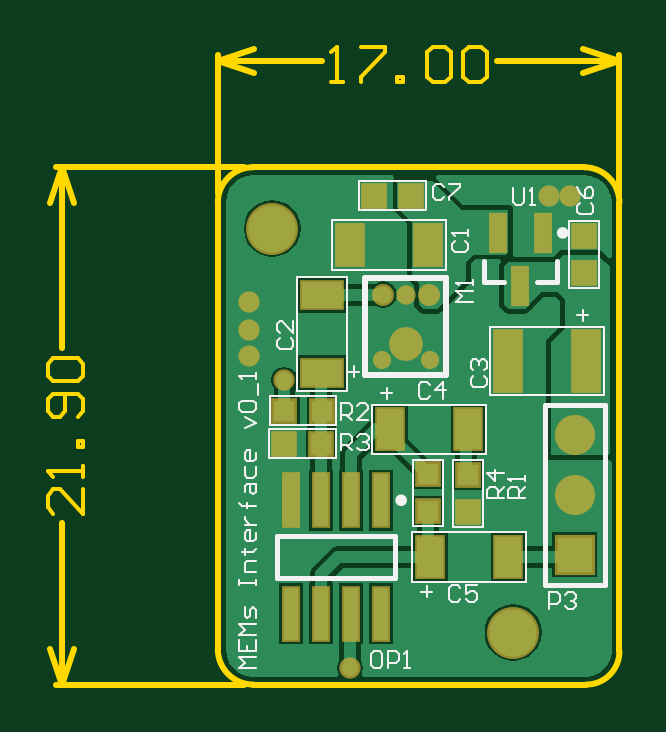
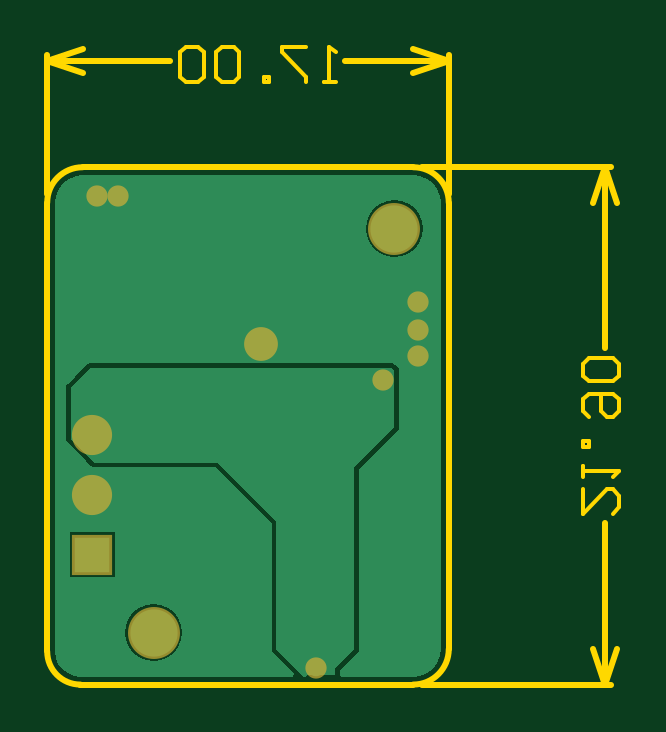
Circuit board: 8 layer files. Board 24.2 x 27.0 mm.
- bottom_copper: MEMs PCB.GBL (3080 bytes)
- bottom_mask: MEMs PCB.GBS (921 bytes)
- outline: MEMs PCB.GKO (2243 bytes)
- outline: MEMs PCB.GM1 (673 bytes)
- top_copper: MEMs PCB.GTL (7050 bytes)
- top_silk: MEMs PCB.GTO (6185 bytes)
- paste: MEMs PCB.GTP (1080 bytes)
- top_mask: MEMs PCB.GTS (1593 bytes)

=== bottom_copper: MEMs PCB.GBL ===
%FSLAX42Y42*%
%MOMM*%
G71*
G01*
G75*
G04 Layer_Physical_Order=2*
G04 Layer_Color=16711680*
%ADD10R,0.60X1.55*%
%ADD11R,0.89X0.89*%
%ADD12R,0.89X0.89*%
%ADD13R,1.10X2.50*%
%ADD14C,0.56*%
%ADD15C,0.61*%
%ADD16C,0.72*%
%ADD17R,0.60X2.20*%
%ADD18R,1.10X1.70*%
%ADD19R,1.70X1.10*%
%ADD20C,0.50*%
%ADD21C,0.25*%
%ADD22C,2.00*%
%ADD23R,1.50X1.50*%
%ADD24C,1.50*%
%ADD25C,1.22*%
%ADD26C,0.70*%
G36*
X770Y-150D02*
X800Y-180D01*
Y-400D01*
Y-400D01*
X720Y-480D01*
X700Y-500D01*
X180D01*
X80Y-600D01*
X-70Y-750D01*
Y-1290D01*
Y-1290D01*
X-187Y-1407D01*
X-193D01*
X-200Y-1400D01*
X-320D01*
Y-1370D01*
X-380Y-1310D01*
X-400Y-1290D01*
Y-670D01*
Y-520D01*
X-570Y-350D01*
Y-110D01*
X-560Y-100D01*
X720D01*
X770Y-150D01*
D02*
G37*
G36*
X780Y713D02*
X809Y701D01*
X833Y683D01*
X851Y659D01*
X863Y630D01*
X867Y601D01*
X867Y600D01*
X867D01*
X867Y600D01*
Y-1300D01*
X867Y-1301D01*
X863Y-1328D01*
X853Y-1353D01*
X836Y-1376D01*
X813Y-1393D01*
X788Y-1403D01*
X761Y-1407D01*
X760Y-1407D01*
X-141D01*
X-146Y-1395D01*
X-56Y-1304D01*
X-51Y-1298D01*
X-50Y-1290D01*
Y-1290D01*
Y-758D01*
X94Y-614D01*
X94Y-614D01*
X188Y-520D01*
X700D01*
X708Y-519D01*
X714Y-514D01*
X734Y-494D01*
X734Y-494D01*
X814Y-414D01*
X819Y-408D01*
X820Y-400D01*
Y-400D01*
Y-180D01*
X820Y-180D01*
X819Y-172D01*
X814Y-166D01*
X814Y-166D01*
X784Y-136D01*
X734Y-86D01*
X728Y-81D01*
X720Y-80D01*
X-560D01*
X-560Y-80D01*
X-568Y-81D01*
X-574Y-86D01*
X-574Y-86D01*
X-584Y-96D01*
X-589Y-102D01*
X-590Y-110D01*
Y-350D01*
X-589Y-358D01*
X-584Y-364D01*
X-584Y-364D01*
X-420Y-528D01*
Y-670D01*
Y-1290D01*
X-419Y-1298D01*
X-414Y-1304D01*
X-394Y-1324D01*
X-394Y-1324D01*
X-340Y-1378D01*
Y-1400D01*
X-346Y-1407D01*
X-650D01*
X-651Y-1407D01*
X-680Y-1403D01*
X-709Y-1391D01*
X-733Y-1373D01*
X-751Y-1349D01*
X-763Y-1320D01*
X-767Y-1291D01*
X-767Y-1290D01*
X-767D01*
X-767Y-1290D01*
Y600D01*
X-767Y601D01*
X-763Y630D01*
X-751Y659D01*
X-733Y683D01*
X-709Y701D01*
X-680Y713D01*
X-651Y717D01*
X-650Y717D01*
Y717D01*
X-650Y717D01*
X750D01*
X751Y717D01*
X780Y713D01*
D02*
G37*
%LPC*%
G36*
X450Y-1099D02*
X419Y-1103D01*
X389Y-1115D01*
X364Y-1134D01*
X345Y-1159D01*
X333Y-1189D01*
X329Y-1220D01*
X333Y-1251D01*
X345Y-1281D01*
X364Y-1306D01*
X389Y-1325D01*
X419Y-1337D01*
X450Y-1341D01*
X481Y-1337D01*
X511Y-1325D01*
X536Y-1306D01*
X555Y-1281D01*
X567Y-1251D01*
X571Y-1220D01*
X567Y-1189D01*
X555Y-1159D01*
X536Y-1134D01*
X511Y-1115D01*
X481Y-1103D01*
X450Y-1099D01*
D02*
G37*
G36*
X-570Y611D02*
X-601Y607D01*
X-631Y595D01*
X-656Y576D01*
X-675Y551D01*
X-687Y521D01*
X-691Y490D01*
X-687Y459D01*
X-675Y429D01*
X-656Y404D01*
X-631Y385D01*
X-601Y373D01*
X-570Y369D01*
X-539Y373D01*
X-509Y385D01*
X-484Y404D01*
X-465Y429D01*
X-453Y459D01*
X-449Y490D01*
X-453Y521D01*
X-465Y551D01*
X-484Y576D01*
X-509Y595D01*
X-539Y607D01*
X-570Y611D01*
D02*
G37*
G36*
X805Y-795D02*
X615D01*
Y-985D01*
X805D01*
Y-795D01*
D02*
G37*
%LPD*%
D22*
X450Y-1220D02*
D03*
X-570Y490D02*
D03*
D23*
X710Y-890D02*
D03*
D24*
Y-636D02*
D03*
Y-382D02*
D03*
D25*
X-3Y-0D02*
D03*
D26*
X-670Y-50D02*
D03*
Y60D02*
D03*
Y180D02*
D03*
X690Y630D02*
D03*
X600D02*
D03*
X-520Y-150D02*
D03*
X-240Y-1370D02*
D03*
M02*

=== bottom_mask: MEMs PCB.GBS ===
%FSLAX42Y42*%
%MOMM*%
G71*
G01*
G75*
G04 Layer_Color=16711935*
%ADD10R,0.60X1.55*%
%ADD11R,0.89X0.89*%
%ADD12R,0.89X0.89*%
%ADD13R,1.10X2.50*%
%ADD14C,0.56*%
%ADD15C,0.61*%
%ADD16C,0.72*%
%ADD17R,0.60X2.20*%
%ADD18R,1.10X1.70*%
%ADD19R,1.70X1.10*%
%ADD20C,0.50*%
%ADD21C,0.25*%
%ADD22C,2.00*%
%ADD23R,1.50X1.50*%
%ADD24C,1.50*%
%ADD25C,1.22*%
%ADD26C,0.70*%
%ADD27C,0.25*%
%ADD28C,0.20*%
%ADD29C,0.10*%
%ADD30R,0.80X1.75*%
%ADD31R,1.09X1.09*%
%ADD32R,1.09X1.09*%
%ADD33R,1.30X2.70*%
%ADD34C,0.77*%
%ADD35C,0.82*%
%ADD36C,0.93*%
%ADD37R,0.80X2.40*%
%ADD38R,1.30X1.90*%
%ADD39R,1.90X1.30*%
%ADD40C,2.20*%
%ADD41R,1.70X1.70*%
%ADD42C,1.70*%
%ADD43C,1.43*%
%ADD44C,0.90*%
D40*
X450Y-1220D02*
D03*
X-570Y490D02*
D03*
D41*
X710Y-890D02*
D03*
D42*
Y-636D02*
D03*
Y-382D02*
D03*
D43*
X-3Y-0D02*
D03*
D44*
X-670Y-50D02*
D03*
Y60D02*
D03*
Y180D02*
D03*
X690Y630D02*
D03*
X600D02*
D03*
X-520Y-150D02*
D03*
X-240Y-1370D02*
D03*
M02*

=== outline: MEMs PCB.GKO ===
%FSLAX42Y42*%
%MOMM*%
G71*
G01*
G75*
G04 Layer_Color=16711935*
%ADD10R,0.60X1.55*%
%ADD11R,0.89X0.89*%
%ADD12R,0.89X0.89*%
%ADD13R,1.10X2.50*%
%ADD14C,0.56*%
%ADD15C,0.61*%
%ADD16C,0.72*%
%ADD17R,0.60X2.20*%
%ADD18R,1.10X1.70*%
%ADD19R,1.70X1.10*%
%ADD20C,0.50*%
%ADD21C,0.25*%
%ADD22C,2.00*%
%ADD23R,1.50X1.50*%
%ADD24C,1.50*%
%ADD25C,1.22*%
%ADD26C,0.70*%
%ADD27C,0.25*%
%ADD28C,0.20*%
%ADD29C,0.10*%
%ADD30R,0.80X1.75*%
%ADD31R,1.09X1.09*%
%ADD32R,1.09X1.09*%
%ADD33R,1.30X2.70*%
%ADD34C,0.77*%
%ADD35C,0.82*%
%ADD36C,0.93*%
%ADD37R,0.80X2.40*%
%ADD38R,1.30X1.90*%
%ADD39R,1.90X1.30*%
%ADD40C,2.20*%
%ADD41R,1.70X1.70*%
%ADD42C,1.70*%
%ADD43C,1.43*%
%ADD44C,0.90*%
%ADD45C,0.05*%
%ADD46C,0.15*%
D21*
X900Y600D02*
G03*
X750Y750I-150J0D01*
G01*
X-650Y750D02*
G03*
X-800Y600I0J-150D01*
G01*
X-800Y-1290D02*
G03*
X-650Y-1440I150J0D01*
G01*
X760D02*
G03*
X900Y-1300I0J140D01*
G01*
X-1485Y-1440D02*
X-688D01*
X-1485Y750D02*
X-688D01*
X-1460Y-1440D02*
Y-756D01*
Y-15D02*
Y750D01*
Y-1440D02*
X-1409Y-1288D01*
X-1511D02*
X-1460Y-1440D01*
X-1511Y598D02*
X-1460Y750D01*
X-1409Y598D01*
X900Y638D02*
Y1225D01*
X-800Y638D02*
Y1225D01*
X380Y1200D02*
X900D01*
X-800D02*
X-361D01*
X748Y1251D02*
X900Y1200D01*
X748Y1149D02*
X900Y1200D01*
X-800D02*
X-648Y1149D01*
X-800Y1200D02*
X-648Y1251D01*
X-650Y750D02*
X750D01*
X-800Y-1290D02*
Y600D01*
X-650Y-1440D02*
X760D01*
X900Y-1300D02*
Y600D01*
D46*
X-1369Y-614D02*
Y-716D01*
X-1470Y-614D01*
X-1496D01*
X-1521Y-640D01*
Y-690D01*
X-1496Y-716D01*
X-1369Y-563D02*
Y-513D01*
Y-538D01*
X-1521D01*
X-1496Y-563D01*
X-1369Y-436D02*
X-1394D01*
Y-411D01*
X-1369D01*
Y-436D01*
X-1394Y-309D02*
X-1369Y-284D01*
Y-233D01*
X-1394Y-208D01*
X-1496D01*
X-1521Y-233D01*
Y-284D01*
X-1496Y-309D01*
X-1470D01*
X-1445Y-284D01*
Y-208D01*
X-1496Y-157D02*
X-1521Y-132D01*
Y-81D01*
X-1496Y-56D01*
X-1394D01*
X-1369Y-81D01*
Y-132D01*
X-1394Y-157D01*
X-1496D01*
X-321Y1109D02*
X-270D01*
X-295D01*
Y1261D01*
X-321Y1236D01*
X-194Y1261D02*
X-92D01*
Y1236D01*
X-194Y1134D01*
Y1109D01*
X-41D02*
Y1134D01*
X-16D01*
Y1109D01*
X-41D01*
X86Y1236D02*
X111Y1261D01*
X162D01*
X187Y1236D01*
Y1134D01*
X162Y1109D01*
X111D01*
X86Y1134D01*
Y1236D01*
X238D02*
X263Y1261D01*
X314D01*
X339Y1236D01*
Y1134D01*
X314Y1109D01*
X263D01*
X238Y1134D01*
Y1236D01*
M02*

=== outline: MEMs PCB.GM1 ===
%FSLAX42Y42*%
%MOMM*%
G71*
G01*
G75*
G04 Layer_Color=16711935*
%ADD10R,0.60X1.55*%
%ADD11R,0.89X0.89*%
%ADD12R,0.89X0.89*%
%ADD13R,1.10X2.50*%
%ADD14C,0.56*%
%ADD15C,0.61*%
%ADD16C,0.72*%
%ADD17R,0.60X2.20*%
%ADD18R,1.10X1.70*%
%ADD19R,1.70X1.10*%
%ADD20C,0.50*%
%ADD21C,0.25*%
%ADD22C,2.00*%
%ADD23R,1.50X1.50*%
%ADD24C,1.50*%
%ADD25C,1.22*%
%ADD26C,0.70*%
%ADD27C,0.25*%
%ADD28C,0.20*%
%ADD29C,0.10*%
%ADD30R,0.80X1.75*%
%ADD31R,1.09X1.09*%
%ADD32R,1.09X1.09*%
%ADD33R,1.30X2.70*%
%ADD34C,0.77*%
%ADD35C,0.82*%
%ADD36C,0.93*%
%ADD37R,0.80X2.40*%
%ADD38R,1.30X1.90*%
%ADD39R,1.90X1.30*%
%ADD40C,2.20*%
%ADD41R,1.70X1.70*%
%ADD42C,1.70*%
%ADD43C,1.43*%
%ADD44C,0.90*%
M02*

=== top_copper: MEMs PCB.GTL (7050 bytes, source omitted) ===
=== top_silk: MEMs PCB.GTO (6185 bytes, source omitted) ===
=== paste: MEMs PCB.GTP ===
%FSLAX42Y42*%
%MOMM*%
G71*
G01*
G75*
G04 Layer_Color=8421504*
%ADD10R,0.60X1.55*%
%ADD11R,0.89X0.89*%
%ADD12R,0.89X0.89*%
%ADD13R,1.10X2.50*%
%ADD14C,0.56*%
%ADD15C,0.61*%
%ADD16C,0.72*%
%ADD17R,0.60X2.20*%
%ADD18R,1.10X1.70*%
%ADD19R,1.70X1.10*%
%ADD20C,0.50*%
%ADD21C,0.25*%
%ADD22C,2.00*%
%ADD23R,1.50X1.50*%
%ADD24C,1.50*%
%ADD25C,1.22*%
%ADD26C,0.70*%
%ADD27C,0.25*%
%ADD28C,0.20*%
%ADD29C,0.10*%
D10*
X575Y472D02*
D03*
X385D02*
D03*
X480Y247D02*
D03*
D11*
X750Y460D02*
D03*
Y303D02*
D03*
X90Y-550D02*
D03*
Y-707D02*
D03*
X260Y-710D02*
D03*
Y-553D02*
D03*
D12*
X-140Y630D02*
D03*
X17D02*
D03*
X-360Y-280D02*
D03*
X-518D02*
D03*
X-520Y-420D02*
D03*
X-362D02*
D03*
D13*
X430Y-70D02*
D03*
X760D02*
D03*
D14*
X98Y-64D02*
D03*
X-105D02*
D03*
D15*
X-3Y210D02*
D03*
D16*
X93D02*
D03*
X-100D02*
D03*
D17*
X-110Y-660D02*
D03*
X-237D02*
D03*
X-363D02*
D03*
X-491D02*
D03*
X-110Y-1140D02*
D03*
X-237D02*
D03*
X-363D02*
D03*
X-491D02*
D03*
D18*
X430Y-900D02*
D03*
X100D02*
D03*
X90Y420D02*
D03*
X-240D02*
D03*
X260Y-360D02*
D03*
X-70D02*
D03*
D19*
X-360Y210D02*
D03*
Y-120D02*
D03*
M02*

=== top_mask: MEMs PCB.GTS ===
%FSLAX42Y42*%
%MOMM*%
G71*
G01*
G75*
G04 Layer_Color=8388736*
%ADD10R,0.60X1.55*%
%ADD11R,0.89X0.89*%
%ADD12R,0.89X0.89*%
%ADD13R,1.10X2.50*%
%ADD14C,0.56*%
%ADD15C,0.61*%
%ADD16C,0.72*%
%ADD17R,0.60X2.20*%
%ADD18R,1.10X1.70*%
%ADD19R,1.70X1.10*%
%ADD20C,0.50*%
%ADD21C,0.25*%
%ADD22C,2.00*%
%ADD23R,1.50X1.50*%
%ADD24C,1.50*%
%ADD25C,1.22*%
%ADD26C,0.70*%
%ADD27C,0.25*%
%ADD28C,0.20*%
%ADD29C,0.10*%
%ADD30R,0.80X1.75*%
%ADD31R,1.09X1.09*%
%ADD32R,1.09X1.09*%
%ADD33R,1.30X2.70*%
%ADD34C,0.77*%
%ADD35C,0.82*%
%ADD36C,0.93*%
%ADD37R,0.80X2.40*%
%ADD38R,1.30X1.90*%
%ADD39R,1.90X1.30*%
%ADD40C,2.20*%
%ADD41R,1.70X1.70*%
%ADD42C,1.70*%
%ADD43C,1.43*%
%ADD44C,0.90*%
D30*
X575Y472D02*
D03*
X385D02*
D03*
X480Y247D02*
D03*
D31*
X750Y460D02*
D03*
Y303D02*
D03*
X90Y-550D02*
D03*
Y-707D02*
D03*
X260Y-710D02*
D03*
Y-553D02*
D03*
D32*
X-140Y630D02*
D03*
X17D02*
D03*
X-360Y-280D02*
D03*
X-518D02*
D03*
X-520Y-420D02*
D03*
X-362D02*
D03*
D33*
X430Y-70D02*
D03*
X760D02*
D03*
D34*
X98Y-64D02*
D03*
X-105D02*
D03*
D35*
X-3Y210D02*
D03*
D36*
X93D02*
D03*
X-100D02*
D03*
D37*
X-110Y-660D02*
D03*
X-237D02*
D03*
X-363D02*
D03*
X-491D02*
D03*
X-110Y-1140D02*
D03*
X-237D02*
D03*
X-363D02*
D03*
X-491D02*
D03*
D38*
X430Y-900D02*
D03*
X100D02*
D03*
X90Y420D02*
D03*
X-240D02*
D03*
X260Y-360D02*
D03*
X-70D02*
D03*
D39*
X-360Y210D02*
D03*
Y-120D02*
D03*
D40*
X450Y-1220D02*
D03*
X-570Y490D02*
D03*
D41*
X710Y-890D02*
D03*
D42*
Y-636D02*
D03*
Y-382D02*
D03*
D43*
X-3Y-0D02*
D03*
D44*
X-670Y-50D02*
D03*
Y60D02*
D03*
Y180D02*
D03*
X690Y630D02*
D03*
X600D02*
D03*
X-520Y-150D02*
D03*
X-240Y-1370D02*
D03*
M02*

